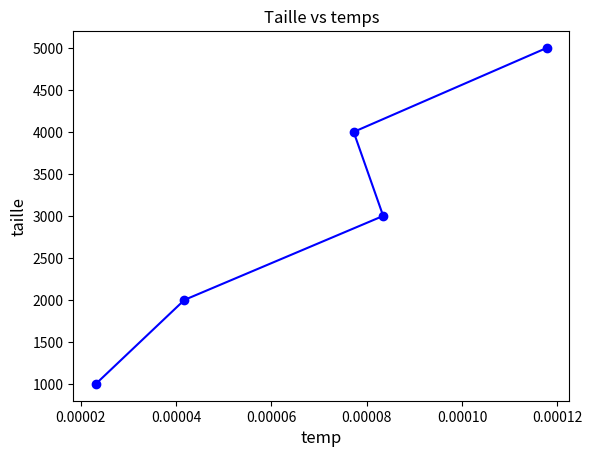

Write the Python code that produced this figure.
import time
from random import randint
import matplotlib.pyplot as pyplot


def remplir(tab, n):
	
	for i in range(n):
		
		x = randint(1, 50)
		tab.append(x)




def minimum(tab):

	start = time.time()

	mini = tab[0]
	for j in range(len(tab)):

		if tab[j] < mini:
			mini = tab[j]

	end = time.time()

	t = end - start

	return mini, t





def main():


	taill = [1000, 2000, 3000, 4000, 5000]
	temp = []

	for k in range(len(taill)):

		tab = []

		N = taill[k]

		remplir(tab, N)

		print('for N =', N)

		mini, tmp = minimum(tab)

		print('min element:', mini)

		print('time in sec:', tmp)

		print("\n\n")

		temp.append(tmp)

	print(taill)
	print(temp)

	pyplot.ylabel('taille', fontsize = 12)
	pyplot.xlabel('temp', fontsize = 12)

	pyplot.title('Taille vs temps')

	pyplot.plot(temp, taill, 'bo-')
	pyplot.show()

		
	
	


if __name__ == '__main__':
	
	main()
